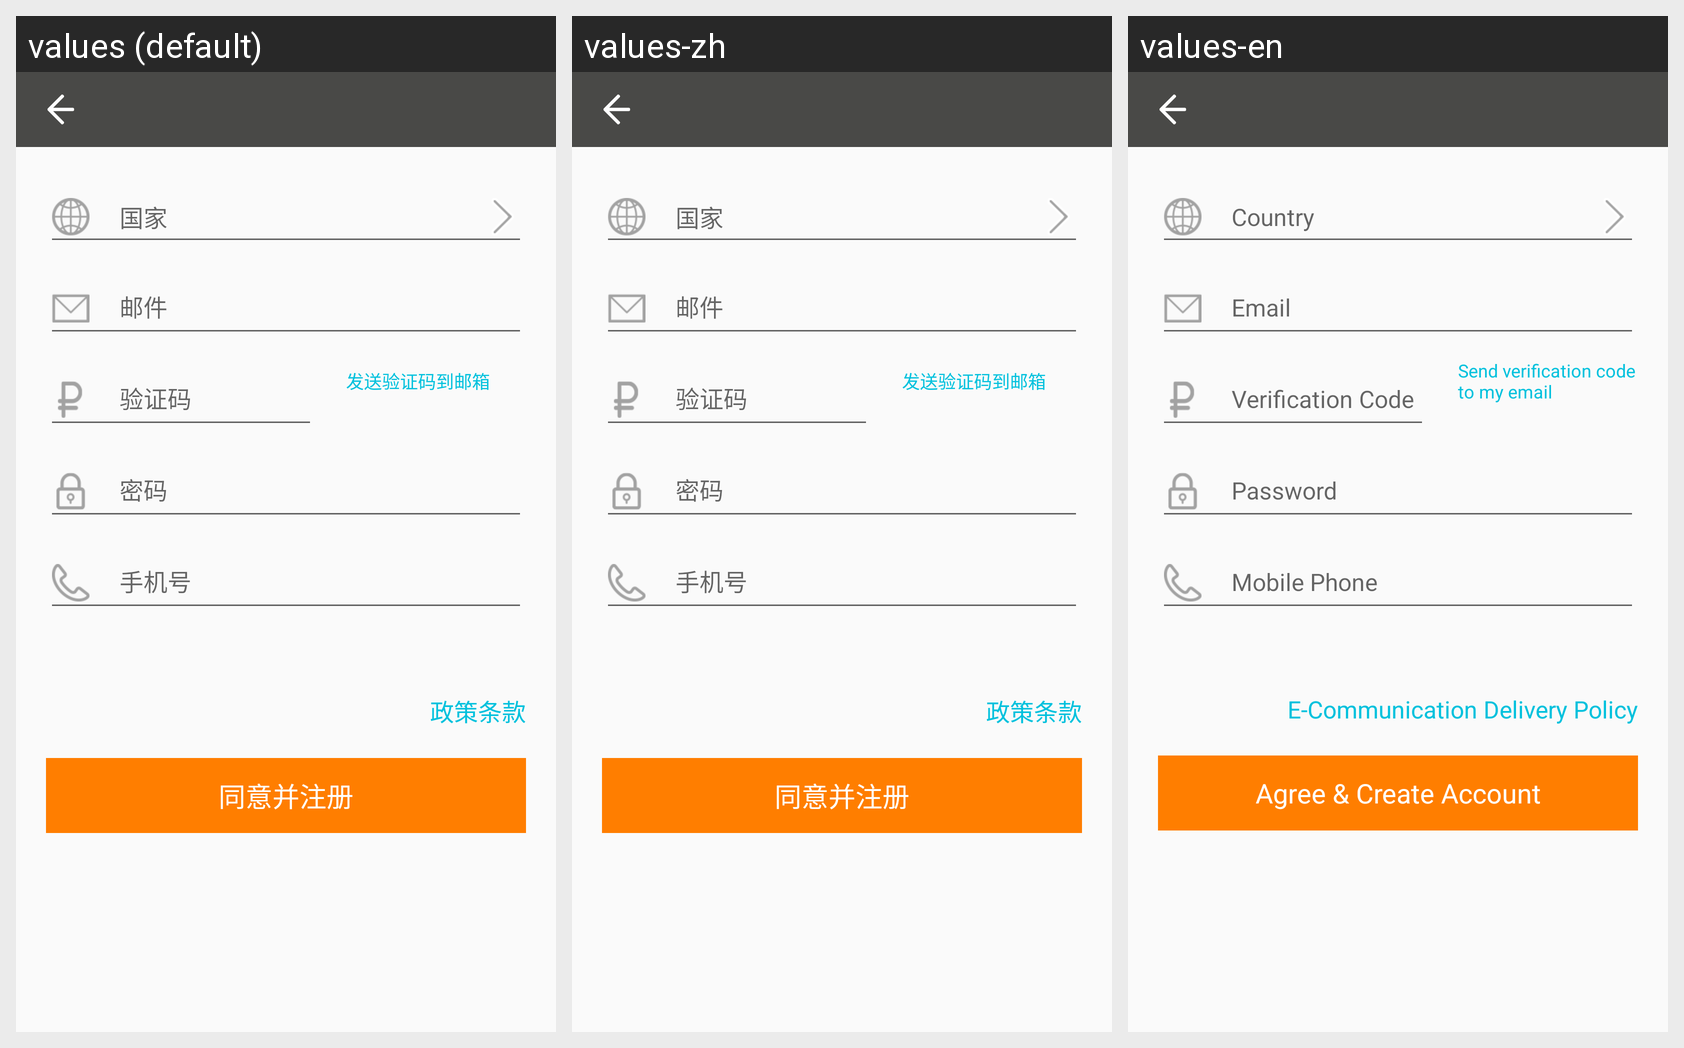

For this localized Android screen grid, give each drawn string resource with its value in every locale shown.
Android screen res/layout/me_sign_up_activity.xml rendered under 3 locales, left to right: values (default), values-zh, values-en. Device: Nexus 5 (rendered at 1080×1920; each locale shown at half size, 540×960, under a caption strip naming it); theme AppTheme.
Strings drawn on this screen, with the default value and each locale's value (text and hints the layout hard-codes, and strings that could not be matched under every locale, appear in the picture but are not listed):

sign_up_country
  values: 国家
  values-zh: 国家
  values-en: Country

sign_up_send_code
  values: 发送验证码到邮箱
  values-zh: 发送验证码到邮箱
  values-en: Send verification code to my email

sign_up_policy
  values: 政策条款
  values-zh: 政策条款
  values-en: E-Communication Delivery Policy

sign_up_agree
  values: 同意并注册
  values-zh: 同意并注册
  values-en: Agree & Create Account
